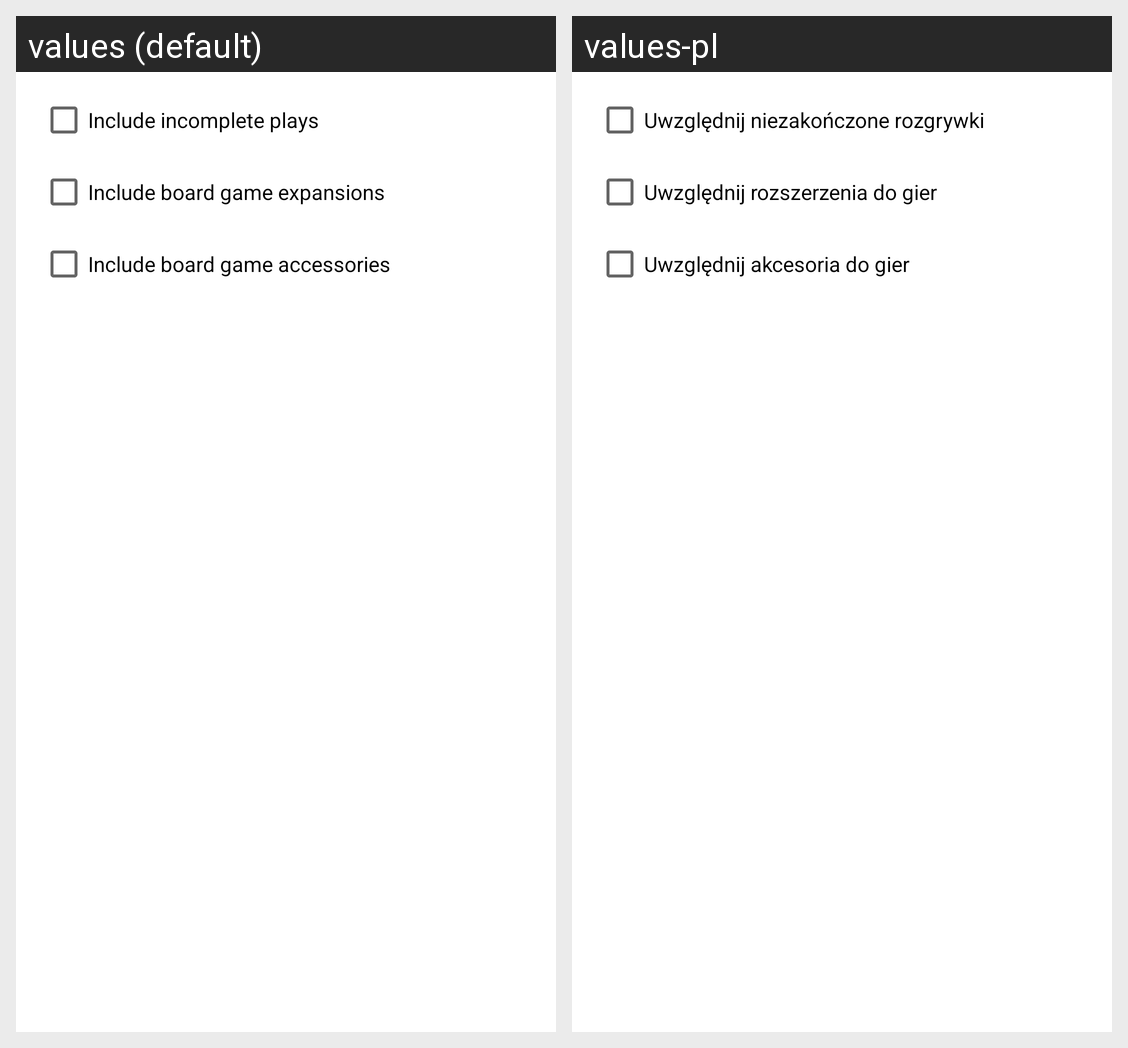

The Android screen above is rendered under two locales of the same app. Produce the string resources it draws, with the default and per-locale values.
Android screen res/layout/dialog_play_stats_settings.xml rendered under 2 locales, left to right: values (default), values-pl. Device: Nexus 5 (rendered at 1080×1920; each locale shown at half size, 540×960, under a caption strip naming it); theme Theme.bgglight.
Strings drawn on this screen, with the default value and each locale's value (text and hints the layout hard-codes, and strings that could not be matched under every locale, appear in the picture but are not listed):

pref_log_stats_incomplete
  values: Include incomplete plays
  values-pl: Uwzględnij niezakończone rozgrywki

pref_log_stats_expansions
  values: Include board game expansions
  values-pl: Uwzględnij rozszerzenia do gier

pref_log_stats_accessories
  values: Include board game accessories
  values-pl: Uwzględnij akcesoria do gier
